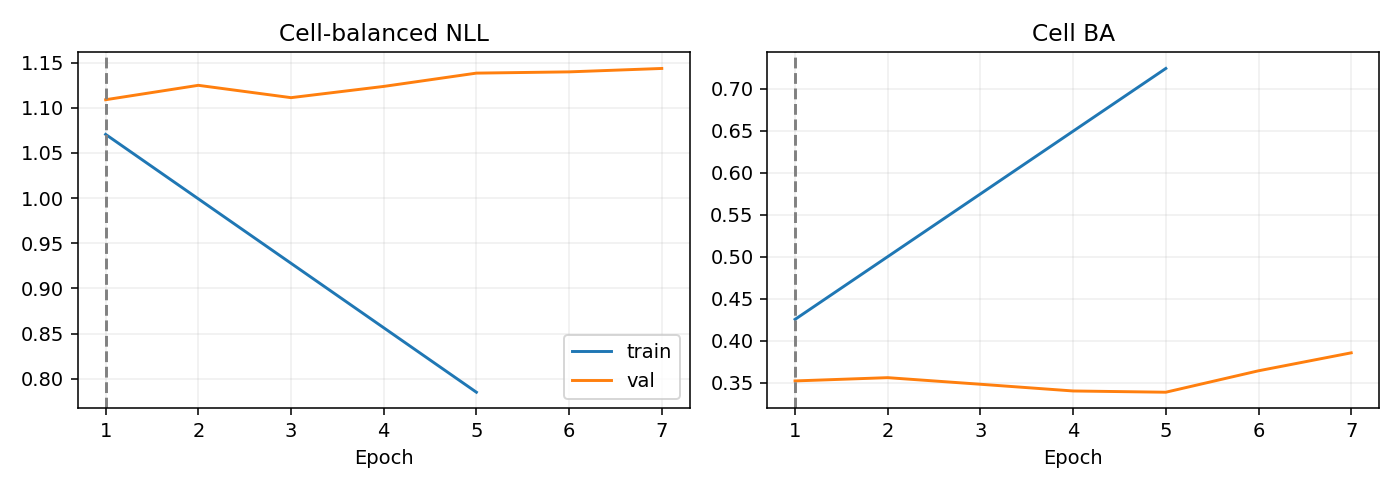

The data file committed next to this chart (first rows):
epoch, optimization_ce, train_nll, train_ba, val_nll, val_ba
1, 1.134, 1.071, 0.4255, 1.109, 0.3524
2, 1.047, , , 1.125, 0.3562
3, 0.9659, , , 1.111, 0.3484
4, 0.9076, , , 1.124, 0.3404
5, 0.8057, 0.785, 0.7239, 1.138, 0.3389
6, 0.7099, , , 1.14, 0.3644
7, 0.6517, , , 1.144, 0.3858
